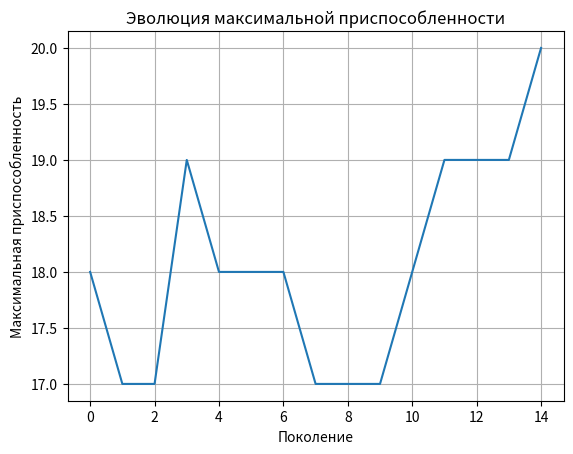

Write Python code to recreate this figure.
import numpy as np
import random
import matplotlib.pyplot as plt

n = 20
population_size = 100
mutation_rate = 0.001
max_generations = 1000


def create_population(size, n):
    return [np.random.randint(2, size=n).tolist() for _ in range(size)]


def fitness(individual):
    return sum(individual)


def crossover(parent1, parent2):
    crossover_point = random.randint(1, len(parent1) - 1)
    child1 = parent1[:crossover_point] + parent2[crossover_point:]
    child2 = parent2[:crossover_point] + parent1[crossover_point:]
    return child1, child2

def mutate(individual, mutation_rate):
    for i in range(len(individual)):
        if random.random() < mutation_rate:
            individual[i] = 1 - individual[i]
    return individual

def select_parents(population):
    fitness_values = [fitness(ind) for ind in population]
    total_fitness = sum(fitness_values)
    selection_probs = [f / total_fitness for f in fitness_values]
    parent1 = population[np.random.choice(len(population), p=selection_probs)]
    parent2 = population[np.random.choice(len(population), p=selection_probs)]
    return parent1, parent2

def genetic_algorithm(n, population_size, mutation_rate, max_generations):
    population = create_population(population_size, n)
    max_fitness_history = []

    for generation in range(max_generations):
        population_fitness = [fitness(ind) for ind in population]
        max_fitness = max(population_fitness)
        max_fitness_history.append(max_fitness)
        if max_fitness == n:
            print(f"Оптимальное решение найдено в поколении {generation}")
            break

        new_population = []

        while len(new_population) < population_size:
            parent1, parent2 = select_parents(population)
            child1, child2 = crossover(parent1, parent2)
            child1 = mutate(child1, mutation_rate)
            child2 = mutate(child2, mutation_rate)
            new_population.append(child1)
            new_population.append(child2)

        population = new_population[:population_size]

    return max_fitness_history

max_fitness_history = genetic_algorithm(n, population_size, mutation_rate, max_generations)

plt.plot(max_fitness_history)
plt.xlabel('Поколение')
plt.ylabel('Максимальная приспособленность')
plt.title('Эволюция максимальной приспособленности')
plt.grid(True)
plt.show()
